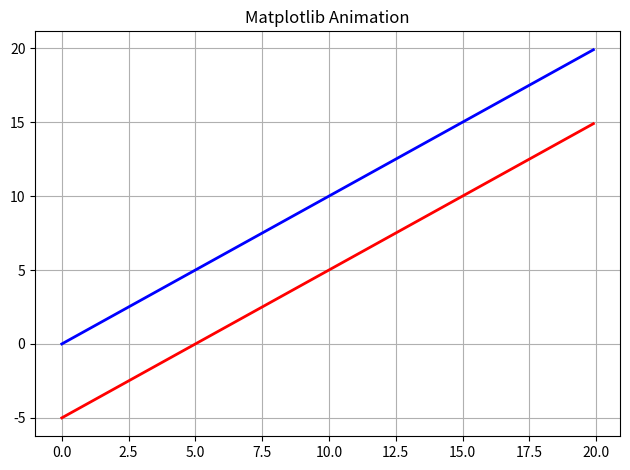

The script that saved this image:
import sys
import numpy as np
import matplotlib.pyplot as plt
from matplotlib.animation import FuncAnimation

fig, ax = plt.subplots()
fig.set_tight_layout(True)

x = np.arange(0, 20, 0.1)
line, = ax.plot(x, x - 5, 'r-', linewidth=2)

ax.plot(x, x, 'b', linewidth=2)


def update(i):
    label = 'timestep {0}'.format(i)
    line.set_ydata(0 + x*i)
    ax.set_xlabel(label)
    return line, ax


if __name__ == '__main__':
    anim = FuncAnimation(
        fig, update, frames=np.arange(0, 10, 0.1), interval=200)
    plt.grid(True)
    plt.title("Matplotlib Animation")
    plt.show()
